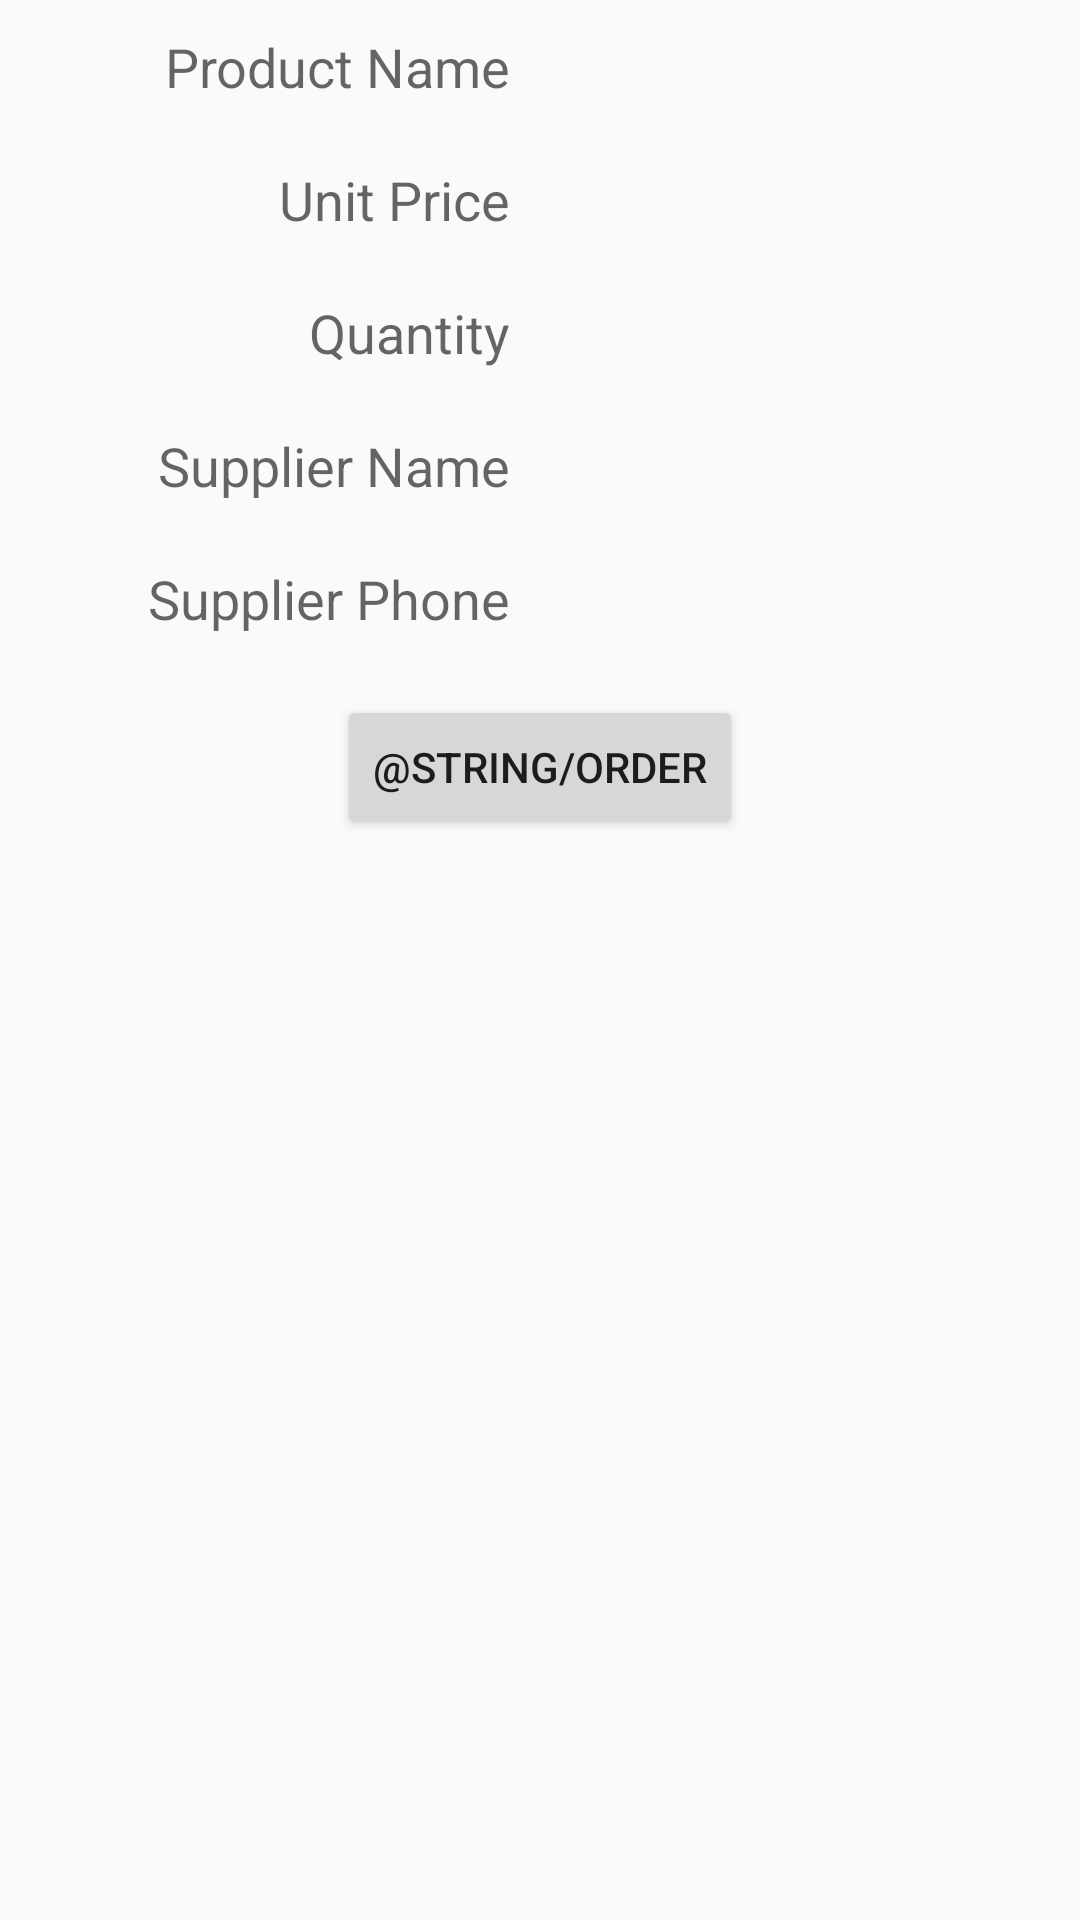

Produce the Android XML layout that renders to this screen, including the resource entries it uses.
<!-- AndroidManifest.xml: application theme AppTheme -->
<!-- res/layout/activity_see_product.xml -->
<?xml version="1.0" encoding="utf-8"?>
<LinearLayout xmlns:android="http://schemas.android.com/apk/res/android"
    xmlns:app="http://schemas.android.com/apk/res-auto"
    xmlns:tools="http://schemas.android.com/tools"
    android:layout_width="match_parent"
    android:layout_height="match_parent"
    tools:context=".SeeProduct"
    android:orientation="vertical">
    
    <LinearLayout
        android:layout_width="match_parent"
        android:layout_height="wrap_content"
        android:orientation="horizontal">
        
        <LinearLayout
            android:layout_width="0dp"
            android:layout_height="wrap_content"
            android:layout_weight="1"
            android:orientation="vertical">

            <TextView
                android:layout_width="match_parent"
                android:layout_height="wrap_content"
                android:layout_margin="@dimen/default_margin"
                android:gravity="right"
                android:text="@string/product_name"
                android:textAppearance="@style/Base.TextAppearance.AppCompat.Medium"/>

            <TextView
                android:layout_width="match_parent"
                android:layout_height="wrap_content"
                android:layout_margin="@dimen/default_margin"
                android:gravity="right"
                android:text="@string/unit_price"
                android:textAppearance="@style/Base.TextAppearance.AppCompat.Medium"/>

            <TextView
                android:layout_width="match_parent"
                android:layout_height="wrap_content"
                android:layout_margin="@dimen/default_margin"
                android:gravity="right"
                android:text="@string/quantity"
                android:textAppearance="@style/Base.TextAppearance.AppCompat.Medium"/>

            <TextView
                android:layout_width="match_parent"
                android:layout_height="wrap_content"
                android:layout_margin="@dimen/default_margin"
                android:gravity="right"
                android:text="@string/supplier_name"
                android:textAppearance="@style/Base.TextAppearance.AppCompat.Medium"/>

            <TextView
                android:layout_width="match_parent"
                android:layout_height="wrap_content"
                android:layout_margin="@dimen/default_margin"
                android:gravity="right"
                android:text="@string/supplier_phone"
                android:textAppearance="@style/Base.TextAppearance.AppCompat.Medium"/>
            
        </LinearLayout>

        <LinearLayout
            android:layout_width="0dp"
            android:layout_height="wrap_content"
            android:layout_weight="1"
            android:orientation="vertical">

            <TextView
                android:id="@+id/see_name"
                android:layout_width="match_parent"
                android:layout_height="wrap_content"
                android:layout_margin="@dimen/default_margin"
                android:textAppearance="@style/Base.TextAppearance.AppCompat.Medium"/>
            />

            <TextView
                android:id="@+id/see_unit_price"
                android:layout_width="match_parent"
                android:layout_height="wrap_content"
                android:layout_margin="@dimen/default_margin"
                android:textAppearance="@style/Base.TextAppearance.AppCompat.Medium"/>/>

            <TextView
                android:id="@+id/see_quantity"
                android:layout_width="match_parent"
                android:layout_height="wrap_content"
                android:layout_margin="@dimen/default_margin"
                android:textAppearance="@style/Base.TextAppearance.AppCompat.Medium"/>/>

            <TextView
                android:id="@+id/see_supplier_name"
                android:layout_width="match_parent"
                android:layout_height="wrap_content"
                android:layout_margin="@dimen/default_margin"
                android:textAppearance="@style/Base.TextAppearance.AppCompat.Medium"/>/>

            <TextView
                android:id="@+id/see_supplier_phone"
                android:layout_width="match_parent"
                android:layout_height="wrap_content"
                android:layout_margin="@dimen/default_margin"
                android:textAppearance="@style/Base.TextAppearance.AppCompat.Medium"/>/>

        </LinearLayout>
        
    </LinearLayout>
    
    <RelativeLayout
        android:layout_width="match_parent"
        android:layout_height="wrap_content">

        <Button
            android:id="@+id/see_order_btn"
            android:layout_width="wrap_content"
            android:layout_height="wrap_content"
            android:layout_margin="@dimen/default_margin"
            android:layout_centerInParent="true"
            android:text="@string/order"/>

    </RelativeLayout>

</LinearLayout>
<!-- resources referenced by this layout -->
<resources>
  <dimen name="default_margin">10dp</dimen>
  <string name="product_name">Product Name</string>
  <string name="quantity">Quantity</string>
  <string name="supplier_name">Supplier Name</string>
  <string name="supplier_phone">Supplier Phone</string>
  <string name="unit_price">Unit Price</string>
  <style name="AppTheme" parent="Theme.AppCompat.Light.DarkActionBar">
          
          <item name="colorPrimary">@color/my_color_primary</item>
          <item name="colorPrimaryDark">@color/my_color_primary_dark</item>
          <item name="colorAccent">@color/colorAccent</item>
      </style>
  <color name="my_color_primary">#4CAF50</color>
  <color name="my_color_primary_dark">#1B5E20</color>
  <color name="colorAccent">#FF4081</color>
</resources>
